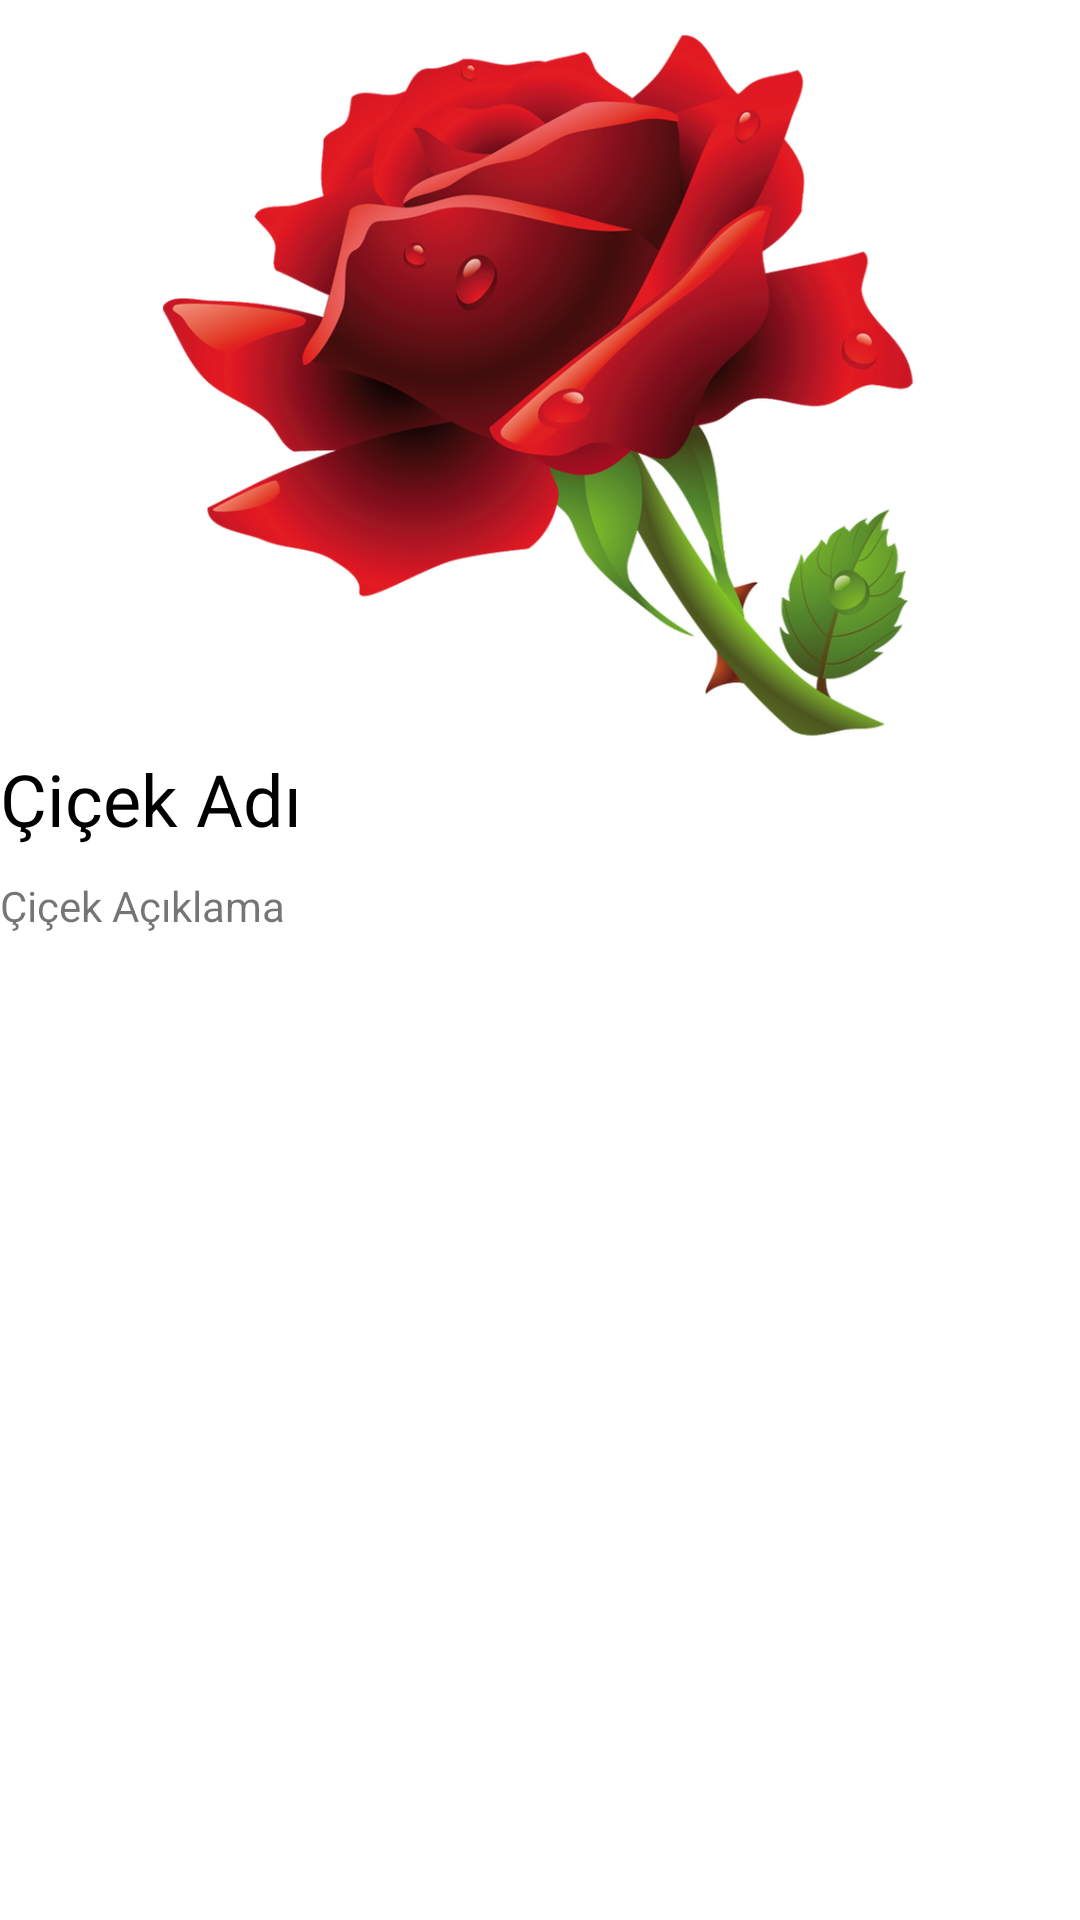

Layout XML and referenced resources for this Android screen:
<!-- AndroidManifest.xml: application theme Theme.Cicek_Bahcesi -->
<!-- res/layout/activity_cicekler_detay.xml -->
<?xml version="1.0" encoding="utf-8"?>
<LinearLayout
    xmlns:android="http://schemas.android.com/apk/res/android"
    xmlns:tools="http://schemas.android.com/tools"
    xmlns:app="http://schemas.android.com/apk/res-auto"
    android:layout_width="match_parent"
    android:layout_height="match_parent"
    tools:context=".CiceklerDetay">

    <ScrollView
        android:layout_width="match_parent"
        android:layout_height="match_parent">

        <LinearLayout
            android:layout_width="match_parent"
            android:layout_height="wrap_content"
            android:orientation="vertical" >

            <ImageView
                android:id="@+id/detayResim"
                android:layout_width="match_parent"
                android:layout_height="250dp"
                app:srcCompat="@drawable/gul" />

            <TextView
                android:id="@+id/detayAdi"
                android:layout_width="match_parent"
                android:layout_height="wrap_content"
                android:text="Çiçek Adı"
                android:textColor="@color/black"
                android:textSize="24sp" />

            <TextView
                android:id="@+id/detayAciklama"
                android:layout_width="match_parent"
                android:layout_height="wrap_content"
                android:layout_marginTop="10dp"
                android:text="Çiçek Açıklama" />
        </LinearLayout>
    </ScrollView>
</LinearLayout>
<!-- resources referenced by this layout -->
<resources>
  <color name="black">#FF000000</color>
  <!-- drawable gul: png bitmap (drawable-hdpi, 129746 bytes) -->
  <style name="Theme.Cicek_Bahcesi" parent="Theme.MaterialComponents.DayNight.NoActionBar">
          
          <item name="colorPrimary">@color/purple_500</item>
          <item name="colorPrimaryVariant">@color/purple_700</item>
          <item name="colorOnPrimary">@color/white</item>
          
          <item name="colorSecondary">@color/teal_200</item>
          <item name="colorSecondaryVariant">@color/teal_700</item>
          <item name="colorOnSecondary">@color/black</item>
          
          <item name="android:statusBarColor" tools:targetApi="l">?attr/colorPrimaryVariant</item>
          
      </style>
  <color name="purple_500">#FF6200EE</color>
  <color name="purple_700">#FF3700B3</color>
  <color name="white">#FFFFFFFF</color>
  <color name="teal_200">#FF03DAC5</color>
  <color name="teal_700">#FF018786</color>
</resources>
